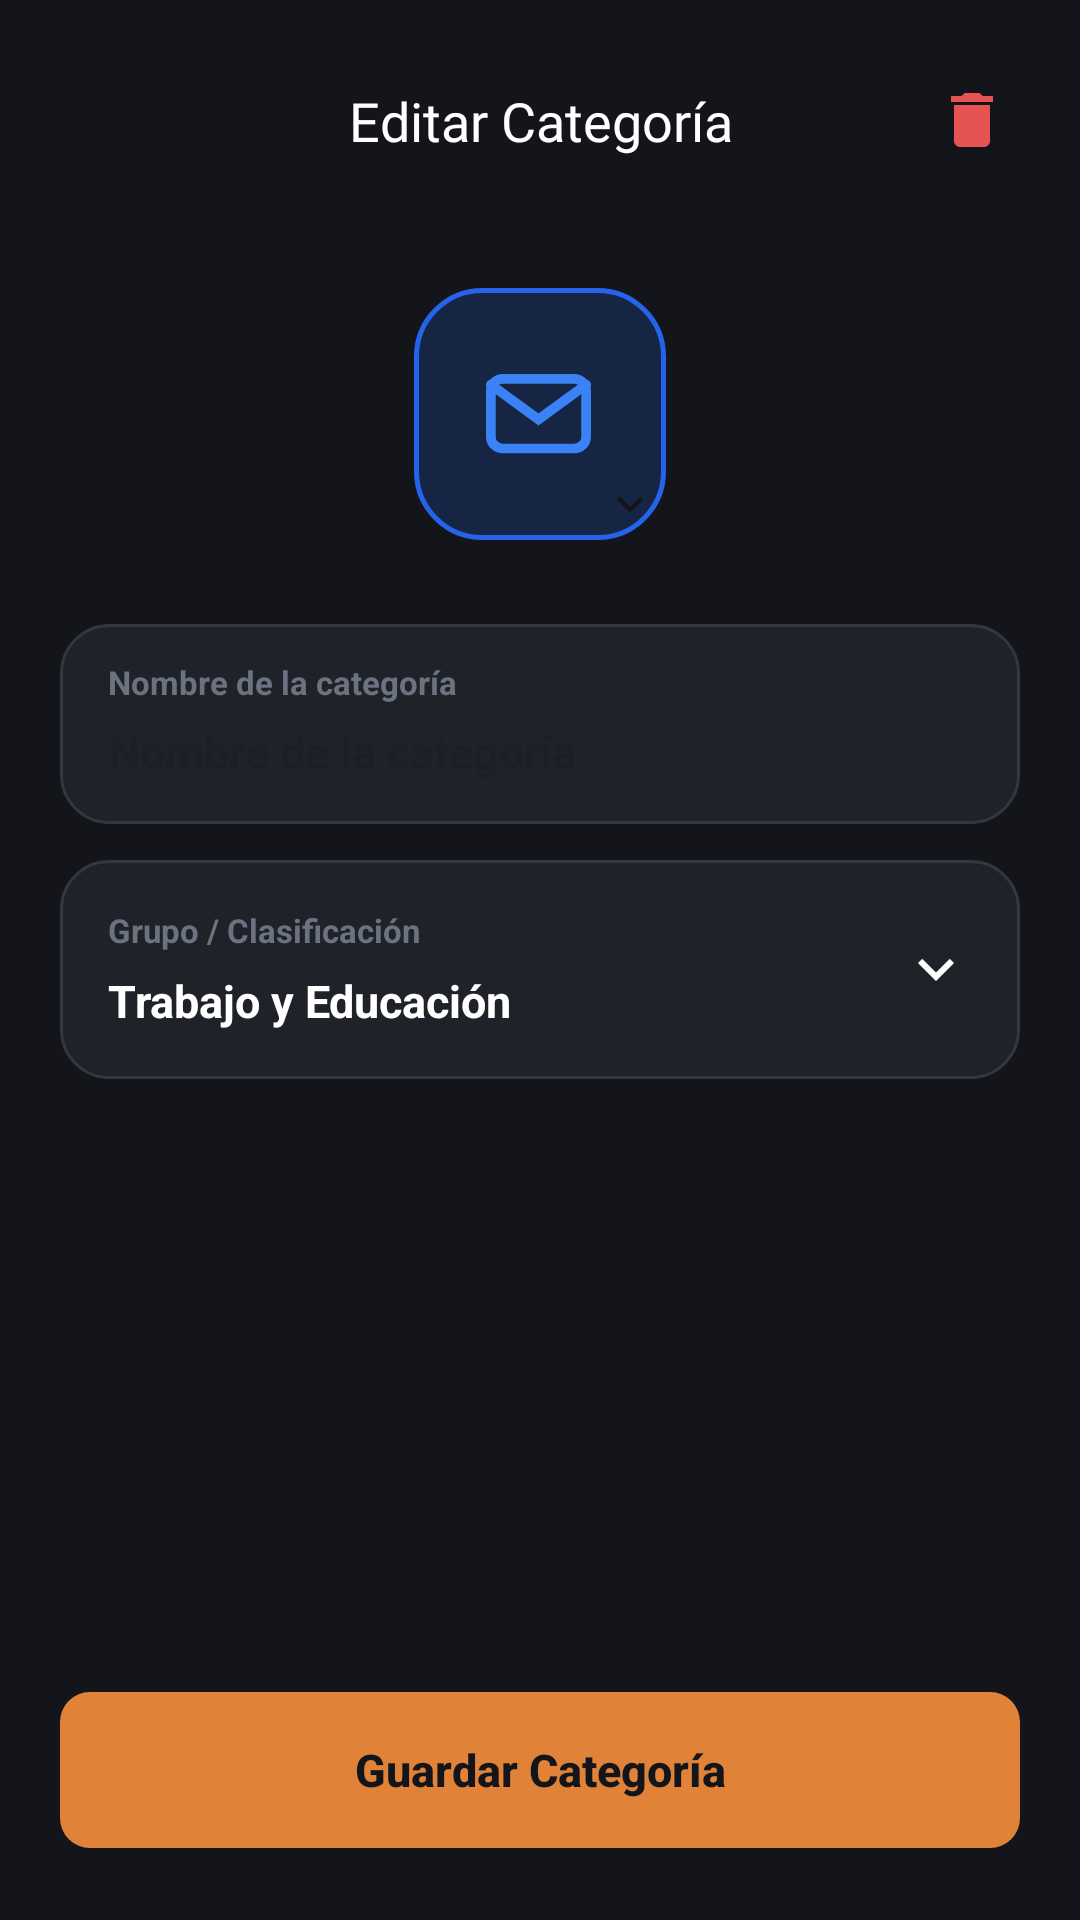

Here is an Android app screen rendered from its layout file. Give the layout XML and the strings, colors and styles it references.
<!-- AndroidManifest.xml: application theme Theme.MyApplication -->
<!-- res/layout/activity_editar_categoria.xml -->
<?xml version="1.0" encoding="utf-8"?>
<androidx.constraintlayout.widget.ConstraintLayout
    xmlns:android="http://schemas.android.com/apk/res/android"
    xmlns:app="http://schemas.android.com/apk/res-auto"
    xmlns:tools="http://schemas.android.com/tools"
    android:layout_width="match_parent"
    android:layout_height="match_parent"
    android:background="@color/bg_main"
    android:fitsSystemWindows="true">

    
    <ImageView
        android:id="@+id/btnBack"
        android:layout_width="48dp"
        android:layout_height="48dp"
        android:layout_marginStart="12dp"
        android:layout_marginTop="16dp"
        android:contentDescription="Volver"
        android:padding="12dp"
        android:src="@drawable/ic_arrow_back"
        app:layout_constraintStart_toStartOf="parent"
        app:layout_constraintTop_toTopOf="parent" />

    <TextView
        android:id="@+id/tvTitle"
        android:layout_width="0dp"
        android:gravity="center"
        android:layout_marginEnd="60dp"
        android:layout_height="wrap_content"
        android:fontFamily="@font/inter_bold"
        android:text="Editar Categoría"
        android:textColor="@color/text_primary"
        android:textSize="18sp"
        app:layout_constraintBottom_toBottomOf="@id/btnBack"
        app:layout_constraintEnd_toEndOf="parent"
        app:layout_constraintStart_toEndOf="@id/btnBack"
        app:layout_constraintTop_toTopOf="@id/btnBack" />

    <ImageView
        android:id="@+id/btnDelete"
        android:layout_width="48dp"
        android:layout_height="48dp"
        android:layout_marginEnd="12dp"
        android:contentDescription="Eliminar categoría"
        android:padding="12dp"
        android:src="@drawable/ic_delete"
        app:layout_constraintBottom_toBottomOf="@id/btnBack"
        app:layout_constraintEnd_toEndOf="parent"
        app:layout_constraintTop_toTopOf="@id/btnBack" />

    <ScrollView
        android:layout_width="0dp"
        android:layout_height="0dp"
        android:clipToPadding="false"
        android:paddingBottom="12dp"
        app:layout_constraintStart_toStartOf="parent"
        app:layout_constraintEnd_toEndOf="parent"
        app:layout_constraintTop_toBottomOf="@id/btnBack"
        app:layout_constraintBottom_toTopOf="@id/btnSave">

        <androidx.constraintlayout.widget.ConstraintLayout
            android:layout_width="match_parent"
            android:layout_height="wrap_content">

            
            <FrameLayout
                android:id="@+id/iconContainer"
                android:layout_width="84dp"
                android:layout_height="84dp"
                android:layout_marginTop="32dp"
                app:layout_constraintEnd_toEndOf="parent"
                app:layout_constraintStart_toStartOf="parent"
                app:layout_constraintTop_toTopOf="parent">

                <FrameLayout
                    android:id="@+id/btnIcon"
                    android:layout_width="match_parent"
                    android:layout_height="match_parent"
                    android:background="@drawable/bg_icon_selector_blue"
                    android:clickable="true"
                    android:focusable="true">

                    <ImageView
                        android:id="@+id/ivCategoryPreview"
                        android:layout_width="36dp"
                        android:layout_height="36dp"
                        android:layout_gravity="center"
                        android:contentDescription="Ícono de la categoría"
                        android:src="@drawable/ic_cat_mail" />
                </FrameLayout>

                <ImageView
                    android:layout_width="24dp"
                    android:layout_height="24dp"
                    android:layout_gravity="bottom|end"
                    android:background="@drawable/bg_badge_white"
                    android:padding="3dp"
                    android:src="@drawable/ic_chevron_down"
                    app:tint="@color/bg_main" />
            </FrameLayout>

            
            <LinearLayout
                android:id="@+id/cardName"
                android:layout_width="0dp"
                android:layout_height="wrap_content"
                android:layout_marginStart="20dp"
                android:layout_marginTop="28dp"
                android:layout_marginEnd="20dp"
                android:background="@drawable/bg_card_input"
                android:orientation="vertical"
                android:paddingStart="16dp"
                android:paddingTop="12dp"
                android:paddingEnd="16dp"
                android:paddingBottom="8dp"
                app:layout_constraintEnd_toEndOf="parent"
                app:layout_constraintStart_toStartOf="parent"
                app:layout_constraintTop_toBottomOf="@id/iconContainer">

                <TextView
                    android:layout_width="wrap_content"
                    android:layout_height="wrap_content"
                    android:text="Nombre de la categoría"
                    android:textColor="@color/text_muted"
                    android:textSize="11sp"
                    android:textStyle="bold" />

                <EditText
                    android:id="@+id/etCategoryName"
                    android:layout_width="match_parent"
                    android:layout_height="wrap_content"
                    android:background="@null"
                    android:inputType="textCapSentences"
                    android:maxLines="1"
                    android:minHeight="32dp"
                    android:paddingStart="0dp"
                    android:paddingEnd="0dp"
                    android:hint="Nombre de la categoría"
                    android:textColor="@color/text_primary"
                    android:textSize="15sp"
                    android:textStyle="bold" />
            </LinearLayout>

            
            <LinearLayout
                android:id="@+id/cardGroup"
                android:layout_width="0dp"
                android:layout_height="wrap_content"
                android:layout_marginStart="20dp"
                android:layout_marginTop="12dp"
                android:layout_marginEnd="20dp"
                android:background="@drawable/bg_card_input"
                android:orientation="vertical"
                app:layout_constraintEnd_toEndOf="parent"
                app:layout_constraintStart_toStartOf="parent"
                app:layout_constraintTop_toBottomOf="@id/cardName">

                <LinearLayout
                    android:id="@+id/groupHeader"
                    android:layout_width="match_parent"
                    android:layout_height="wrap_content"
                    android:clickable="true"
                    android:focusable="true"
                    android:gravity="center_vertical"
                    android:orientation="horizontal"
                    android:padding="16dp">

                    <LinearLayout
                        android:layout_width="0dp"
                        android:layout_height="wrap_content"
                        android:layout_weight="1"
                        android:orientation="vertical">

                        <TextView
                            android:layout_width="wrap_content"
                            android:layout_height="wrap_content"
                            android:text="Grupo / Clasificación"
                            android:textColor="@color/text_muted"
                            android:textSize="11sp"
                            android:textStyle="bold" />

                        <TextView
                            android:id="@+id/tvGroup"
                            android:layout_width="wrap_content"
                            android:layout_height="wrap_content"
                            android:layout_marginTop="6dp"
                            android:text="Trabajo y Educación"
                            android:textColor="@color/text_primary"
                            android:textSize="15sp"
                            android:textStyle="bold" />
                    </LinearLayout>

                    <ImageView
                        android:id="@+id/ivGroupArrow"
                        android:layout_width="24dp"
                        android:layout_height="24dp"
                        android:src="@drawable/ic_chevron_down"
                        app:tint="@color/text_primary"
                        tools:src="@drawable/ic_chevron_up" />
                </LinearLayout>

                <LinearLayout
                    android:id="@+id/groupDropdown"
                    android:layout_width="match_parent"
                    android:layout_height="wrap_content"
                    android:orientation="vertical"
                    android:visibility="gone"
                    tools:visibility="gone">

                    <View
                        android:layout_width="match_parent"
                        android:layout_height="1dp"
                        android:layout_marginStart="16dp"
                        android:layout_marginEnd="16dp"
                        android:background="@color/border_color" />

                    <include layout="@layout/category_group_options" />
                </LinearLayout>
            </LinearLayout>
        </androidx.constraintlayout.widget.ConstraintLayout>
    </ScrollView>

    
    <androidx.appcompat.widget.AppCompatButton
        android:id="@+id/btnSave"
        android:layout_width="0dp"
        android:layout_height="52dp"
        android:layout_marginStart="20dp"
        android:layout_marginEnd="20dp"
        android:layout_marginBottom="24dp"
        android:background="@drawable/bg_button_slim"
        android:stateListAnimator="@null"
        android:text="Guardar Categoría"
        android:textAllCaps="false"
        android:textColor="@color/bg_main"
        android:textSize="15sp"
        android:textStyle="bold"
        app:backgroundTint="@null"
        app:layout_constraintBottom_toBottomOf="parent"
        app:layout_constraintEnd_toEndOf="parent"
        app:layout_constraintStart_toStartOf="parent" />

</androidx.constraintlayout.widget.ConstraintLayout>
<!-- res/layout/category_group_options.xml (included above) -->
<LinearLayout xmlns:android="http://schemas.android.com/apk/res/android"
    android:id="@+id/groupOptions"
    android:layout_width="match_parent"
    android:layout_height="wrap_content"
    android:orientation="vertical"
    android:padding="8dp" />
<!-- resources referenced by this layout -->
<resources>
  <color name="bg_main">#14151A</color>
  <color name="border_color">#35373E</color>
  <color name="text_muted">#6B7280</color>
  <color name="text_primary">#FFFFFF</color>
  <!-- drawable bg_button_slim (drawable) -->
  <?xml version="1.0" encoding="utf-8"?>
  <shape xmlns:android="http://schemas.android.com/apk/res/android"
      android:shape="rectangle">
      <solid android:color="@color/orange_primary" />
      <corners android:radius="10dp" />
  </shape>
  <!-- drawable bg_card_input (drawable) -->
  <?xml version="1.0" encoding="utf-8"?>
  <shape xmlns:android="http://schemas.android.com/apk/res/android"
      android:shape="rectangle">
      <solid android:color="@color/bg_dark_card" />
      <stroke android:width="1dp" android:color="@color/border_color" />
      <corners android:radius="16dp" />
  </shape>
  <!-- drawable bg_icon_selector_blue (drawable) -->
  <?xml version="1.0" encoding="utf-8"?>
  <shape xmlns:android="http://schemas.android.com/apk/res/android"
      android:shape="rectangle">
      <solid android:color="@color/cat_mail_bg" />
      <stroke android:width="1.5dp" android:color="#2563EB" />
      <corners android:radius="22dp" />
  </shape>
  <!-- drawable ic_cat_mail (drawable) -->
  <vector xmlns:android="http://schemas.android.com/apk/res/android"
      android:width="20dp"
      android:height="15dp"
      android:viewportWidth="20"
      android:viewportHeight="15">
    <path
        android:pathData="M3.105,0.9H16.336C17.554,0.9 18.541,1.862 18.541,3.049V11.646C18.541,12.833 17.554,13.796 16.336,13.796H3.105C1.887,13.796 0.9,12.833 0.9,11.646V3.049C0.9,1.862 1.887,0.9 3.105,0.9Z"
        android:strokeWidth="1.8"
        android:fillColor="#00000000"
        android:strokeColor="#3B82F6"/>
    <path
        android:pathData="M0.9,1.975L9.721,8.422L18.541,1.975"
        android:strokeWidth="1.8"
        android:fillColor="#00000000"
        android:strokeColor="#3B82F6"
        android:strokeLineCap="round"/>
  </vector>
  <!-- drawable ic_chevron_down (drawable) -->
  <?xml version="1.0" encoding="utf-8"?>
  <vector xmlns:android="http://schemas.android.com/apk/res/android"
      android:width="24dp" android:height="24dp"
      android:viewportWidth="24" android:viewportHeight="24">
      <path android:fillColor="#FFFFFF"
          android:pathData="M7.41,8.59L12,13.17l4.59,-4.58L18,10l-6,6 -6,-6z" />
  </vector>
  <!-- drawable ic_chevron_up (drawable) -->
  <?xml version="1.0" encoding="utf-8"?>
  <vector xmlns:android="http://schemas.android.com/apk/res/android"
      android:width="24dp" android:height="24dp"
      android:viewportWidth="24" android:viewportHeight="24">
      <path android:fillColor="#FFFFFF"
          android:pathData="M7.41,15.41L12,10.83l4.59,4.58L18,14l-6,-6 -6,6z" />
  </vector>
  <!-- drawable ic_delete (drawable) -->
  <?xml version="1.0" encoding="utf-8"?>
  <vector xmlns:android="http://schemas.android.com/apk/res/android"
      android:width="24dp" android:height="24dp"
      android:viewportWidth="24" android:viewportHeight="24">
      <path android:fillColor="#E55353"
          android:pathData="M6,19c0,1.1 0.9,2 2,2h8c1.1,0 2,-0.9 2,-2V7H6v12zM19,4h-3.5l-1,-1h-5l-1,1H5v2h14V4z" />
  </vector>
  <style name="Theme.MyApplication" parent="Base.Theme.MyApplication" />
  <color name="orange_primary">#E08238</color>
  <color name="bg_dark_card">#20222A</color>
  <color name="cat_mail_bg">#332563EB</color>
  <style name="Base.Theme.MyApplication" parent="Theme.Material3.DayNight.NoActionBar">
          <item name="android:windowBackground">@color/bg_main</item>
      </style>
</resources>
